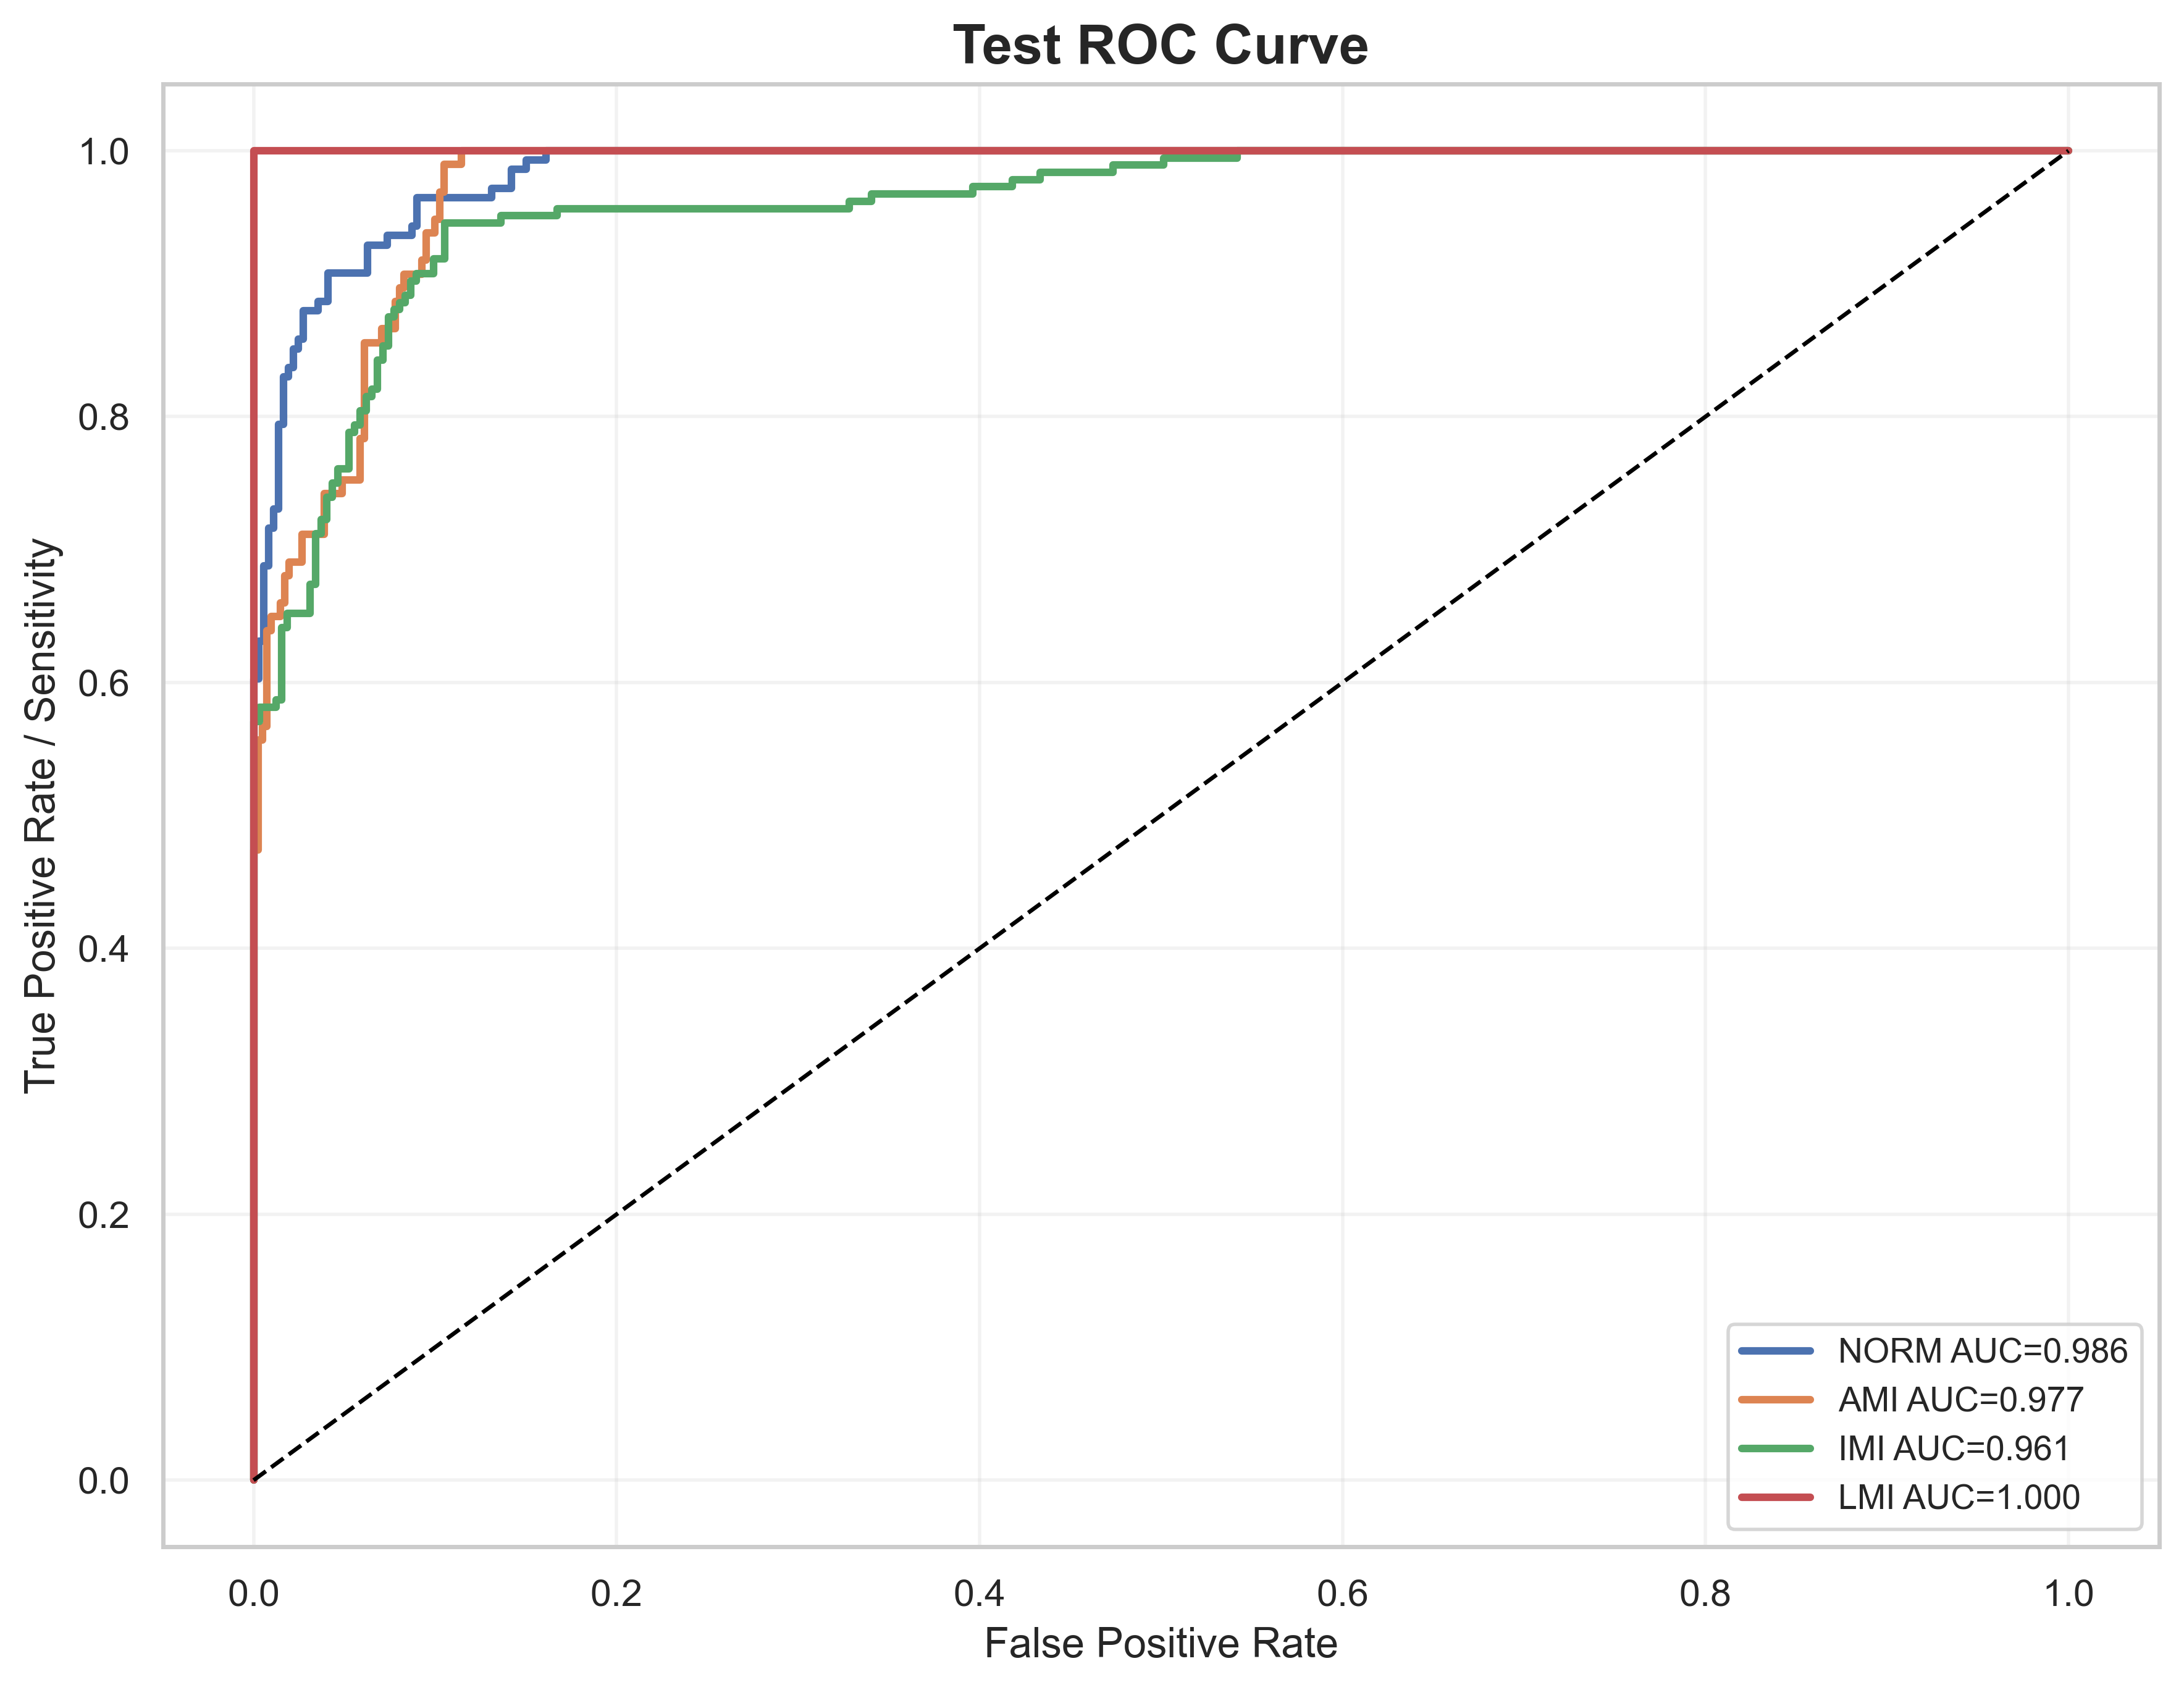

Source data for this figure (header and first rows):
label, fpr, tpr, auc
NORM, 0.0, 0.0, 0.9859
NORM, 0.0, 0.007092, 0.9859
NORM, 0.0, 0.2199, 0.9859
NORM, 0.0, 0.234, 0.9859
NORM, 0.0, 0.6028, 0.9859
NORM, 0.002732, 0.6028, 0.9859
NORM, 0.002732, 0.6312, 0.9859
NORM, 0.005464, 0.6312, 0.9859
NORM, 0.005464, 0.6879, 0.9859
NORM, 0.008197, 0.6879, 0.9859
NORM, 0.008197, 0.7163, 0.9859
NORM, 0.01093, 0.7163, 0.9859
NORM, 0.01093, 0.7305, 0.9859
NORM, 0.01366, 0.7305, 0.9859
NORM, 0.01366, 0.7943, 0.9859
NORM, 0.01639, 0.7943, 0.9859
NORM, 0.01639, 0.8298, 0.9859
NORM, 0.01913, 0.8298, 0.9859
NORM, 0.01913, 0.8369, 0.9859
NORM, 0.02186, 0.8369, 0.9859
NORM, 0.02186, 0.8511, 0.9859
NORM, 0.02459, 0.8511, 0.9859
NORM, 0.02459, 0.8582, 0.9859
NORM, 0.02732, 0.8582, 0.9859
NORM, 0.02732, 0.8794, 0.9859
NORM, 0.03552, 0.8794, 0.9859
NORM, 0.03552, 0.8865, 0.9859
NORM, 0.04098, 0.8865, 0.9859
NORM, 0.04098, 0.9078, 0.9859
NORM, 0.06284, 0.9078, 0.9859
NORM, 0.06284, 0.9291, 0.9859
NORM, 0.07377, 0.9291, 0.9859
NORM, 0.07377, 0.9362, 0.9859
NORM, 0.08743, 0.9362, 0.9859
NORM, 0.08743, 0.9433, 0.9859
NORM, 0.09016, 0.9433, 0.9859
NORM, 0.09016, 0.9645, 0.9859
NORM, 0.1311, 0.9645, 0.9859
NORM, 0.1311, 0.9716, 0.9859
NORM, 0.1421, 0.9716, 0.9859
NORM, 0.1421, 0.9858, 0.9859
NORM, 0.1503, 0.9858, 0.9859
NORM, 0.1503, 0.9929, 0.9859
NORM, 0.1612, 0.9929, 0.9859
NORM, 0.1612, 1.0, 0.9859
NORM, 1.0, 1.0, 0.9859
AMI, 0.0, 0.0, 0.9765
AMI, 0.0, 0.01031, 0.9765
AMI, 0.0, 0.4742, 0.9765
AMI, 0.002439, 0.4742, 0.9765
AMI, 0.002439, 0.5567, 0.9765
AMI, 0.004878, 0.5567, 0.9765
AMI, 0.004878, 0.567, 0.9765
AMI, 0.007317, 0.567, 0.9765
AMI, 0.007317, 0.6392, 0.9765
AMI, 0.009756, 0.6392, 0.9765
AMI, 0.009756, 0.6495, 0.9765
AMI, 0.01463, 0.6495, 0.9765
AMI, 0.01463, 0.6598, 0.9765
AMI, 0.01707, 0.6598, 0.9765
... 112 more rows
